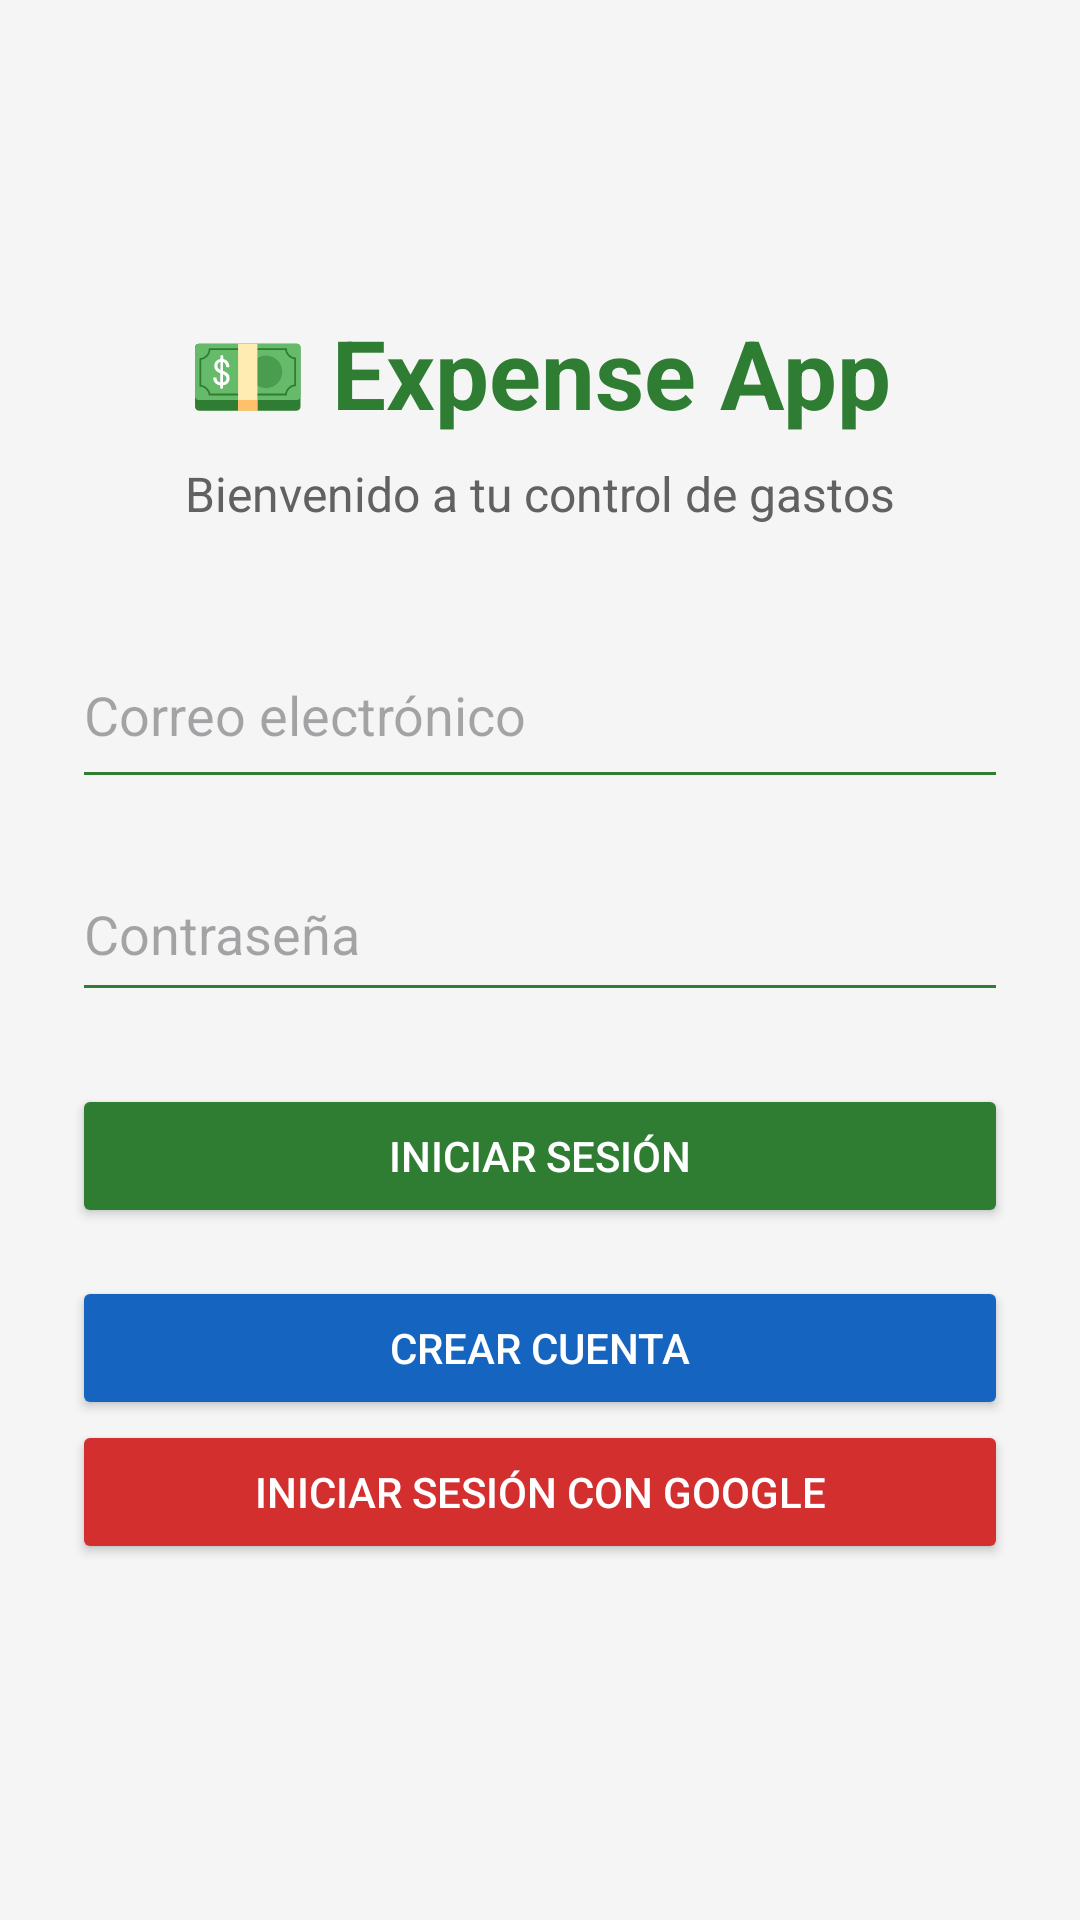

Produce the Android XML layout that renders to this screen, including the resource entries it uses.
<!-- AndroidManifest.xml: application theme Theme.PersonalExpensesApp -->
<!-- res/layout/activity_login.xml -->
<?xml version="1.0" encoding="utf-8"?>
<LinearLayout
    xmlns:android="http://schemas.android.com/apk/res/android"
    android:layout_width="match_parent"
    android:layout_height="match_parent"
    android:orientation="vertical"
    android:gravity="center"
    android:padding="24dp"
    android:background="#F5F5F5">

    <TextView
        android:layout_width="wrap_content"
        android:layout_height="wrap_content"
        android:text="💵 Expense App"
        android:textSize="32sp"
        android:textStyle="bold"
        android:textColor="#2E7D32"
        android:layout_marginBottom="8dp" />

    <TextView
        android:layout_width="wrap_content"
        android:layout_height="wrap_content"
        android:text="Bienvenido a tu control de gastos"
        android:textSize="16sp"
        android:textColor="#616161"
        android:layout_marginBottom="32dp" />

    <EditText
        android:id="@+id/etEmail"
        android:layout_width="match_parent"
        android:layout_height="59dp"
        android:layout_marginBottom="16dp"
        android:backgroundTint="#2E7D32"
        android:hint="Correo electrónico"
        android:inputType="textEmailAddress" />

    <EditText
        android:id="@+id/etPassword"
        android:layout_width="match_parent"
        android:layout_height="55dp"
        android:layout_marginBottom="24dp"
        android:backgroundTint="#2E7D32"
        android:hint="Contraseña"
        android:inputType="textPassword" />

    <Button
        android:id="@+id/btnLogin"
        android:layout_width="match_parent"
        android:layout_height="wrap_content"
        android:text="Iniciar sesión"
        android:textColor="#FFFFFF"
        android:backgroundTint="#2E7D32"
        android:layout_marginBottom="16dp" />

    <Button
        android:id="@+id/btnGoRegister"
        android:layout_width="match_parent"
        android:layout_height="wrap_content"
        android:text="Crear cuenta"
        android:textColor="#FFFFFF"
        android:backgroundTint="#1565C0" />

    <Button
        android:id="@+id/btnGoogleLogin"
        android:layout_width="match_parent"
        android:layout_height="wrap_content"
        android:text="Iniciar sesión con Google"
        android:textColor="#FFFFFF"
        android:backgroundTint="#D32F2F"
        android:layout_marginBottom="16dp" />

</LinearLayout>
<!-- resources referenced by this layout -->
<resources>
  <style name="Theme.PersonalExpensesApp" parent="Base.Theme.PersonalExpensesApp" />
  <style name="Base.Theme.PersonalExpensesApp" parent="Theme.Material3.DayNight.NoActionBar">
          
          
      </style>
</resources>
